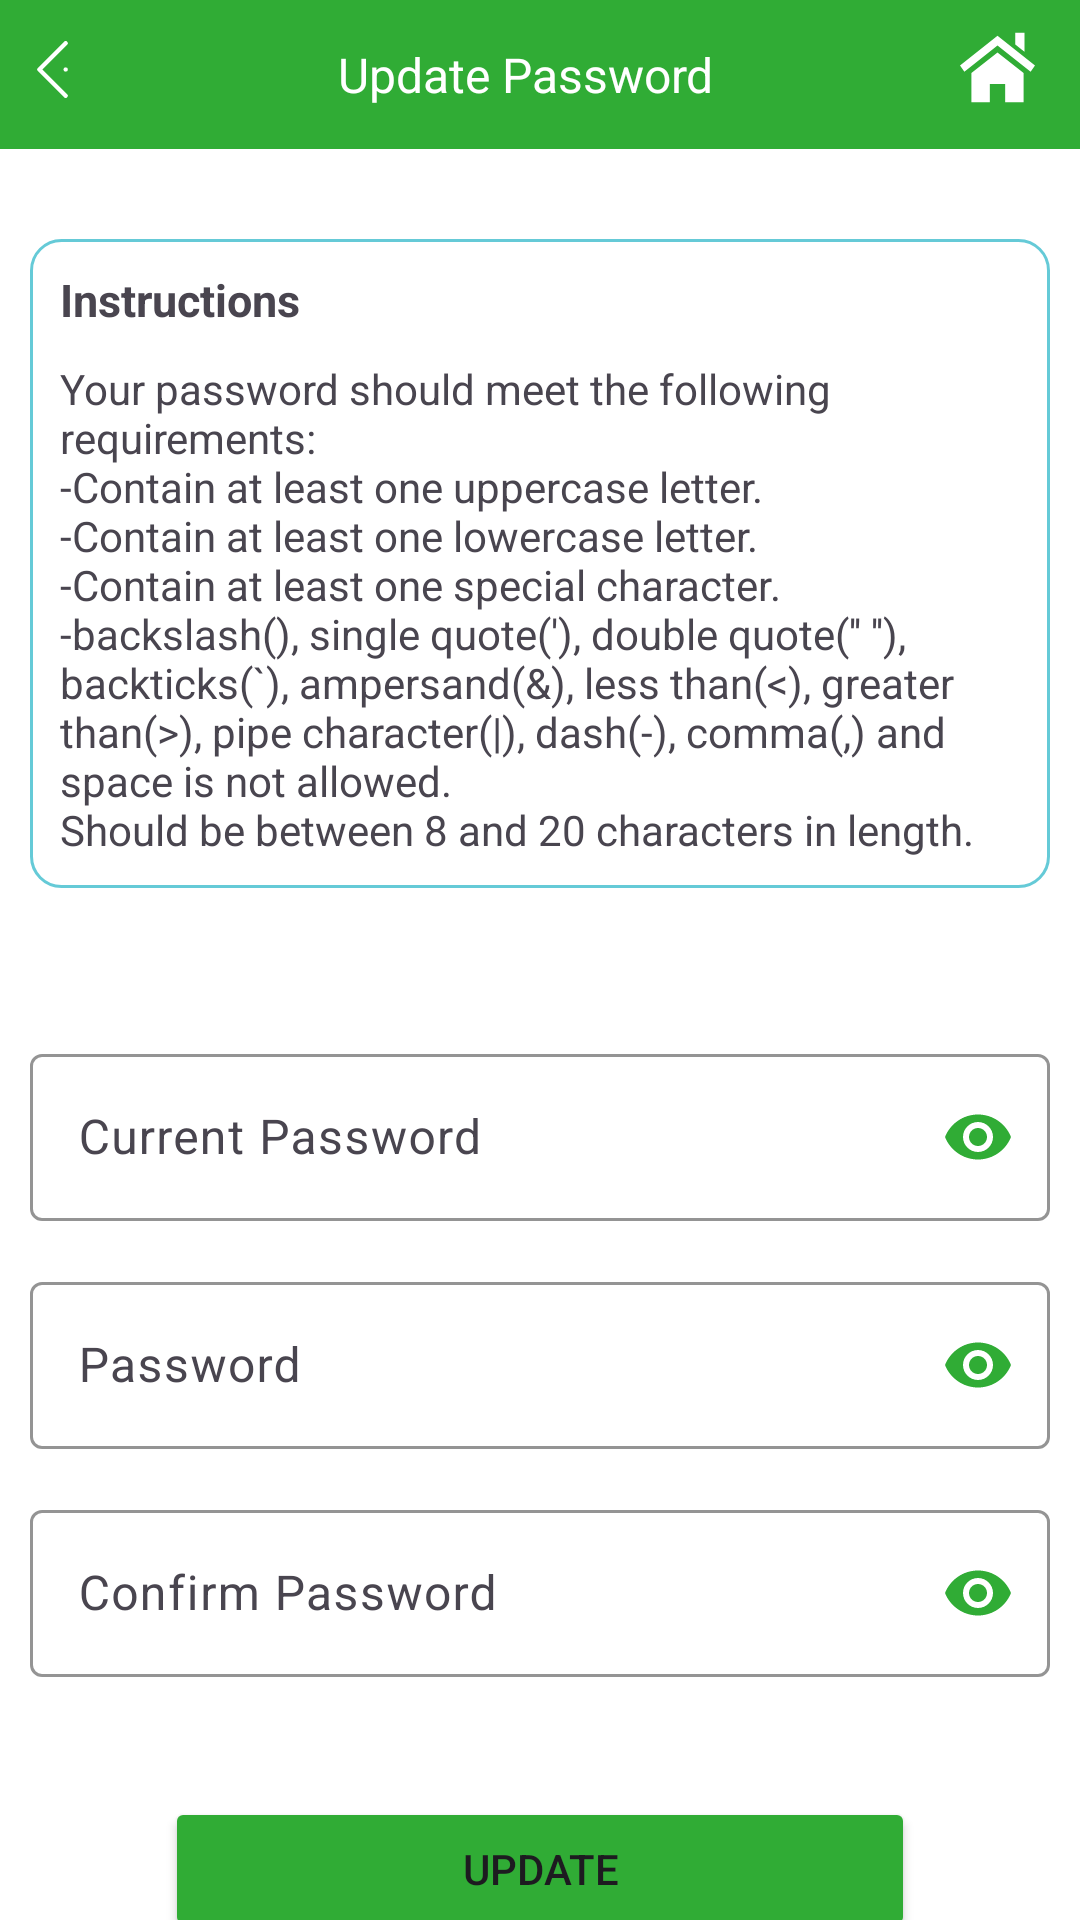

Write the Android layout XML for this screen, with the resource values it uses.
<!-- AndroidManifest.xml: application theme Theme.TrafficSafe -->
<!-- res/layout/activity_update_password.xml -->
<?xml version="1.0" encoding="utf-8"?>
<androidx.constraintlayout.widget.ConstraintLayout xmlns:android="http://schemas.android.com/apk/res/android"
	xmlns:app="http://schemas.android.com/apk/res-auto"
	xmlns:tools="http://schemas.android.com/tools"
	android:id="@+id/main"
	android:layout_width="match_parent"
	android:layout_height="match_parent"
	tools:context=".UpdatePassword">

	<include layout="@layout/update_password_activity_navbar"/>

	<LinearLayout
		android:layout_width="match_parent"
		android:layout_height="wrap_content"
		app:layout_constraintTop_toBottomOf="@id/llNavbar"
		android:layout_marginStart="@dimen/margin_start_end"
		android:layout_marginEnd="@dimen/margin_start_end"
		android:layout_marginTop="30dp"
		android:background="@drawable/custom_cardview"
		android:orientation="vertical"
		app:layout_constraintStart_toStartOf="parent"
		app:layout_constraintEnd_toEndOf="parent"
		android:id="@+id/llInstructions"
		>

		<TextView
			android:layout_width="wrap_content"
			android:layout_height="wrap_content"
			android:text="@string/instructions"
			android:textStyle="bold"
			android:padding="10dp"
			android:textSize="15sp"
			/>

		<TextView
			android:layout_width="wrap_content"
			android:layout_height="wrap_content"
			android:text="@string/your_password_should_meet_the_following_requirements_n_contain_at_least_one_uppercase_letter_n_contain_at_least_one_lowercase_letter_n_contain_at_least_one_special_character_n_backslash_single_quote_double_quotes_backticks_ampersand_less_than_greater_than_pipe_character_dash_comma_and_space_is_not_allowed_nshould_be_between_8_and_20_characters_in_length"
			android:paddingStart="@dimen/padding"
			android:paddingEnd="@dimen/padding"
			android:paddingBottom="@dimen/padding"
			/>
	</LinearLayout>

	<com.google.android.material.textfield.TextInputLayout
		android:layout_width="match_parent"
		android:layout_height="wrap_content"
		android:layout_marginTop="50dp"
		android:layout_marginStart="@dimen/margin_start_end"
		android:layout_marginEnd="@dimen/margin_start_end"
		app:boxStrokeColor="@color/input_field_border_color"
		app:cursorColor="@color/cursor_color"
		app:hintTextColor="@color/text_color"
		app:passwordToggleTint="@color/toggle_tint_color"
		app:passwordToggleEnabled="true"
		app:layout_constraintTop_toBottomOf="@id/llInstructions"
		app:layout_constraintStart_toStartOf="parent"
		app:layout_constraintEnd_toEndOf="parent"
		android:id="@+id/ilCurrentPassword"
		>

		<com.google.android.material.textfield.TextInputEditText
			android:layout_width="match_parent"
			android:layout_height="match_parent"
			android:hint="@string/current_password"
			android:id="@+id/etCurrentPassword"
			android:inputType="textPassword"

			/>

	</com.google.android.material.textfield.TextInputLayout>

	<com.google.android.material.textfield.TextInputLayout
		android:layout_width="match_parent"
		android:layout_height="wrap_content"
		android:layout_marginTop="@dimen/margin_top"
		android:layout_marginStart="@dimen/margin_start_end"
		android:layout_marginEnd="@dimen/margin_start_end"
		app:boxStrokeColor="@color/input_field_border_color"
		app:cursorColor="@color/cursor_color"
		app:hintTextColor="@color/text_color"
		app:passwordToggleTint="@color/toggle_tint_color"
		app:passwordToggleEnabled="true"
		app:layout_constraintTop_toBottomOf="@id/ilCurrentPassword"
		app:layout_constraintStart_toStartOf="parent"
		app:layout_constraintEnd_toEndOf="parent"
		android:id="@+id/ilPassword"
		>

		<com.google.android.material.textfield.TextInputEditText
			android:layout_width="match_parent"
			android:layout_height="match_parent"
			android:hint="@string/password"
			android:id="@+id/etPassword"
			android:inputType="textPassword"
			/>

	</com.google.android.material.textfield.TextInputLayout>

	<com.google.android.material.textfield.TextInputLayout
		android:layout_width="match_parent"
		android:layout_height="wrap_content"
		android:layout_marginTop="@dimen/margin_top"
		android:layout_marginStart="@dimen/margin_start_end"
		android:layout_marginEnd="@dimen/margin_start_end"
		app:boxStrokeColor="@color/input_field_border_color"
		app:cursorColor="@color/cursor_color"
		app:hintTextColor="@color/text_color"
		app:passwordToggleTint="@color/toggle_tint_color"
		app:passwordToggleEnabled="true"
		app:layout_constraintTop_toBottomOf="@id/ilPassword"
		app:layout_constraintStart_toStartOf="parent"
		app:layout_constraintEnd_toEndOf="parent"
		android:id="@+id/ilCPassword"
		>

		<com.google.android.material.textfield.TextInputEditText
			android:layout_width="match_parent"
			android:layout_height="match_parent"
			android:hint="@string/confirm_password"
			android:id="@+id/etCPassword"
			android:inputType="textPassword"

			/>

	</com.google.android.material.textfield.TextInputLayout>

	<Button
		android:layout_width="250dp"
		android:layout_height="wrap_content"
		android:backgroundTint="@color/button_color"
		android:text="@string/update"
		android:layout_marginTop="40dp"
		android:id="@+id/btnUpdate"
		app:layout_constraintTop_toBottomOf="@id/ilCPassword"
		app:layout_constraintStart_toStartOf="parent"
		app:layout_constraintEnd_toEndOf="parent"
		/>

</androidx.constraintlayout.widget.ConstraintLayout>
<!-- res/layout/update_password_activity_navbar.xml (included above) -->
<?xml version="1.0" encoding="utf-8"?>
<LinearLayout xmlns:android="http://schemas.android.com/apk/res/android"
    android:layout_width="match_parent"
    android:layout_height="wrap_content"
    android:background="@color/navbar_color"
    android:id="@+id/llNavbar"
    >

    <ImageView
        android:layout_width="0dp"
        android:layout_height="40dp"
        android:layout_marginTop="3dp"
        android:layout_weight="1"
        android:src="@drawable/ic_chevron_left"
        android:contentDescription="@string/logo"
        android:id="@+id/ivBack"
        />

    <TextView
        android:layout_width="0dp"
        android:layout_height="wrap_content"
        android:layout_weight="8"
        android:gravity="center"
        android:padding="14dp"
        android:text="@string/update_password"
        android:textColor="@color/white"
        android:textSize="16sp" />

    <ImageView
        android:layout_width="0dp"
        android:layout_height="25dp"
        android:layout_marginTop="10dp"
        android:layout_marginEnd="@dimen/margin_start_end"
        android:layout_weight="1"
        android:src="@drawable/ic_home_navbar"
        android:contentDescription="@string/logo"
        android:id="@+id/ivHome"
        />

</LinearLayout>
<!-- resources referenced by this layout -->
<resources>
  <color name="button_color">#30AC35</color>
  <color name="cursor_color">#30AC35</color>
  <color name="input_field_border_color">#30AC35</color>
  <color name="navbar_color">#30AC35</color>
  <color name="text_color">#30AC35</color>
  <color name="toggle_tint_color">#30AC35</color>
  <color name="white">#FFFFFFFF</color>
  <dimen name="margin_start_end">10dp</dimen>
  <dimen name="margin_top">15dp</dimen>
  <dimen name="padding">10dp</dimen>
  <!-- drawable custom_cardview (drawable) -->
  <?xml version="1.0" encoding="utf-8"?>
  <shape xmlns:android="http://schemas.android.com/apk/res/android">
  
      <stroke android:width="1dp" android:color="#65CAD7"></stroke>
      <solid android:color="@color/white"></solid>
      <corners android:radius="@dimen/corner_radius"></corners>
  
  </shape>
  <!-- drawable ic_chevron_left (drawable) -->
  <vector xmlns:android="http://schemas.android.com/apk/res/android"
      android:width="800dp"
      android:height="800dp"
      android:viewportWidth="24"
      android:viewportHeight="24">
    <path
        android:pathData="M15,6L9,12L15,18M15,12H15.01"
        android:strokeLineJoin="round"
        android:strokeWidth="1"
        android:fillColor="#00000000"
        android:strokeColor="@color/white"
        android:strokeLineCap="round"/>
  </vector>
  <!-- drawable ic_home_navbar (drawable) -->
  <vector xmlns:android="http://schemas.android.com/apk/res/android"
      android:width="800dp"
      android:height="800dp"
      android:viewportWidth="512"
      android:viewportHeight="512">
    <path
        android:pathData="M434.16,293.38l0,200.48l-125.84,0l0,-125.28l-104.64,0l0,125.28l-125.84,0l0,-200.48l178.16,-139.52z"
        android:fillColor="@color/white"/>
    <path
        android:pathData="M0,242.68l256,-203.75l256,203.75l-29.79,43.08l-226.21,-180.04l-226.21,180.04z"
        android:fillColor="@color/white"/>
    <path
        android:pathData="M439.85,18.14l0,130.4l-63.28,-50.4l0,-80z"
        android:fillColor="@color/white"/>
  </vector>
  <string name="confirm_password">Confirm Password</string>
  <string name="current_password">Current Password</string>
  <string name="instructions">Instructions</string>
  <string name="logo">logo</string>
  <string name="password">Password</string>
  <string name="update">Update</string>
  <string name="update_password">Update Password</string>
  <string name="your_password_should_meet_the_following_requirements_n_contain_at_least_one_uppercase_letter_n_contain_at_least_one_lowercase_letter_n_contain_at_least_one_special_character_n_backslash_single_quote_double_quotes_backticks_ampersand_less_than_greater_than_pipe_character_dash_comma_and_space_is_not_allowed_nshould_be_between_8_and_20_characters_in_length">Your password should meet the following requirements:\n-Contain at least one uppercase letter.\n-Contain at least one lowercase letter.\n-Contain at least one special character.\n-backslash(), single quote(\'), double quote(\'\'\ \'\'), backticks(`), ampersand(&amp;), less than(&lt;), greater than(&gt;), pipe character(|), dash(-), comma(,) and space is not allowed.\nShould be between 8 and 20 characters in length.</string>
  <style name="Theme.TrafficSafe" parent="Base.Theme.TrafficSafe" />
  <dimen name="corner_radius">10dp</dimen>
  <style name="Base.Theme.TrafficSafe" parent="Theme.Material3.DayNight.NoActionBar">
          
          
  
          <item name="android:statusBarColor">@color/action_bar_color</item>
          <item name="android:windowBackground">@color/white</item>
  
      </style>
  <color name="action_bar_color">#30AC35</color>
</resources>
